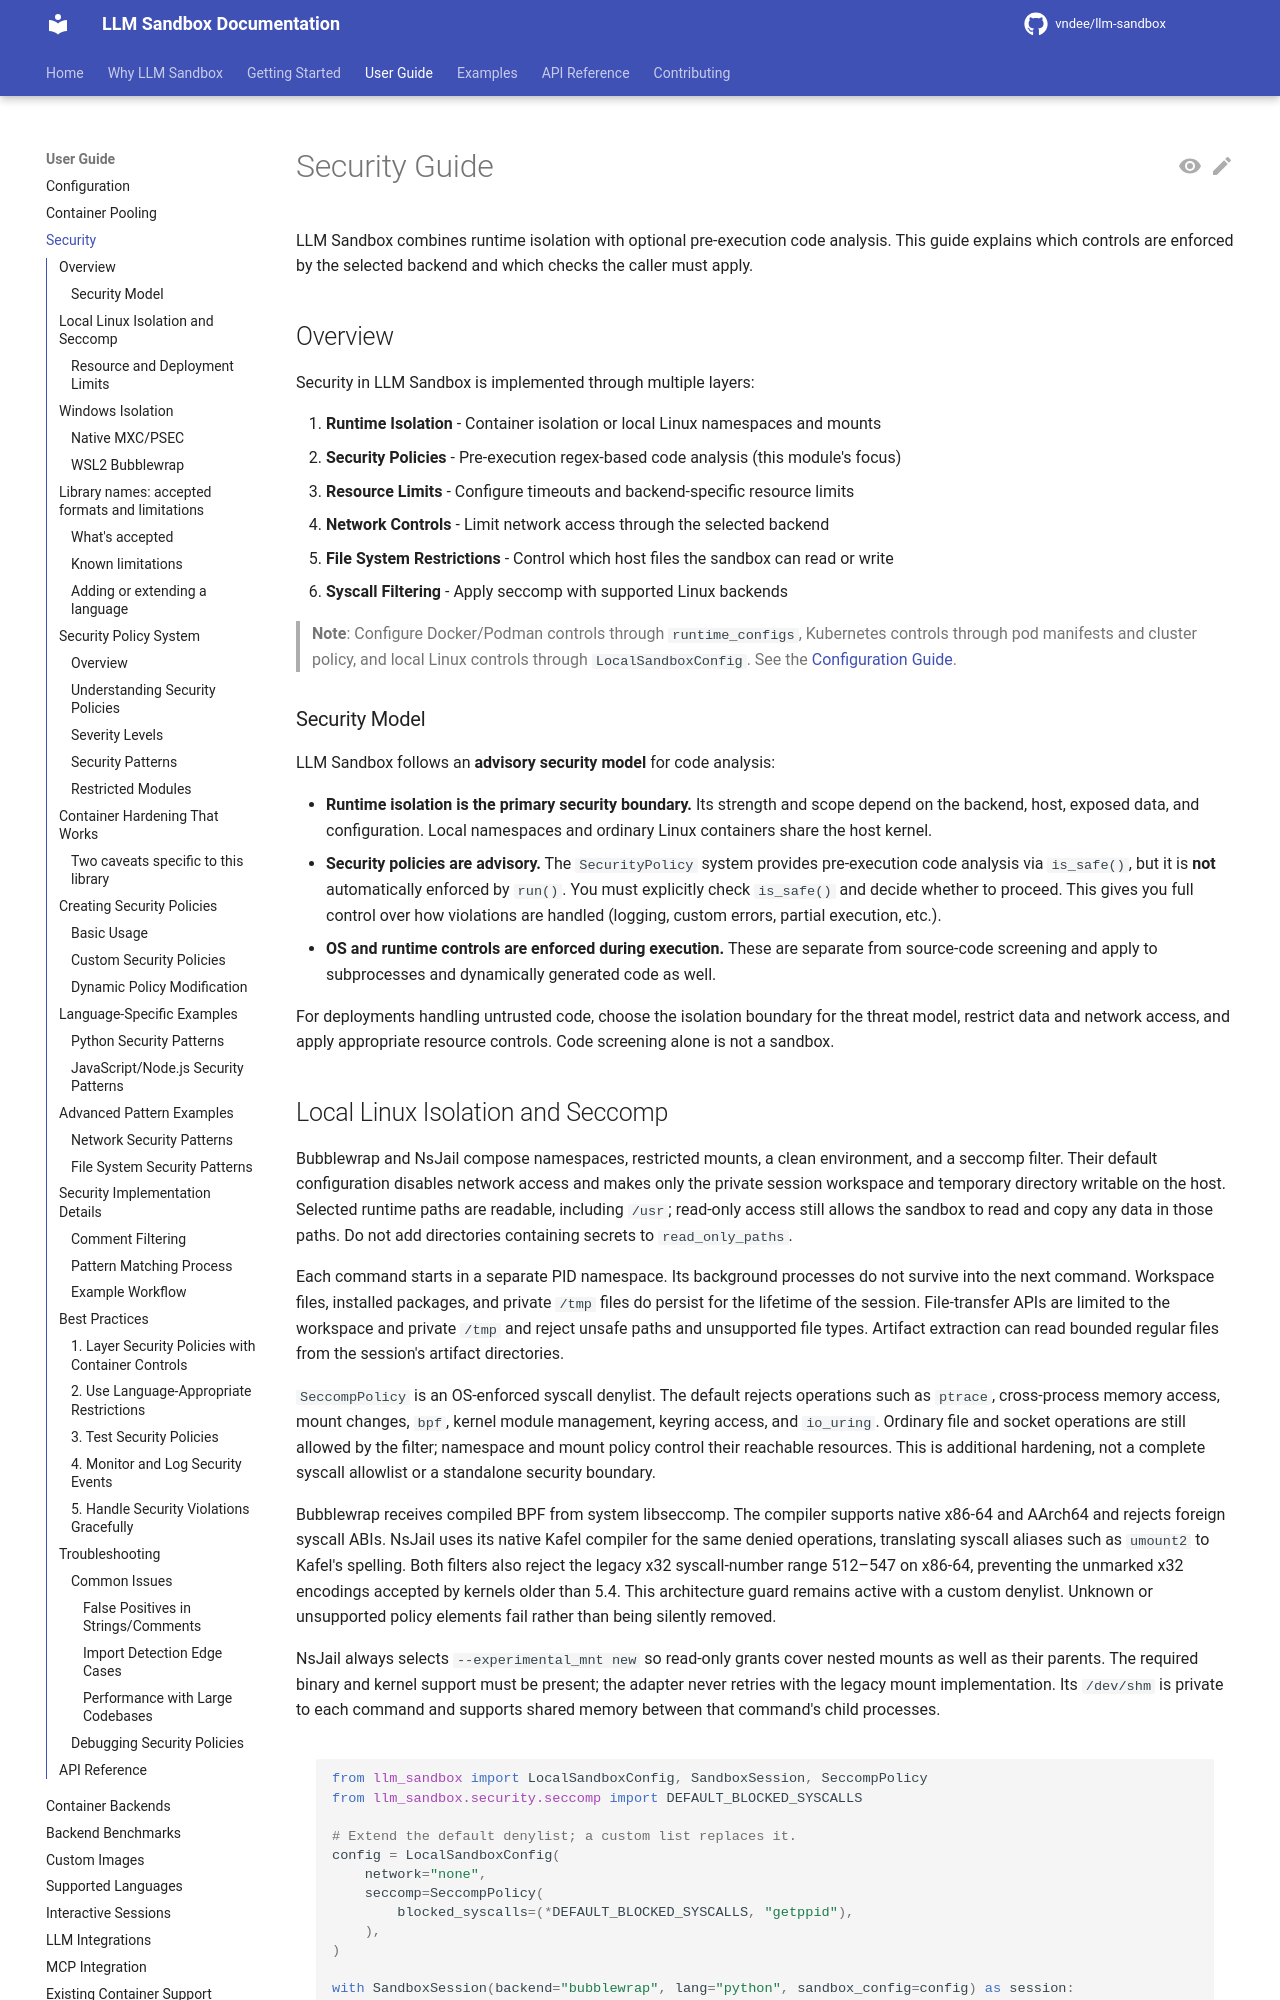

repository: vndee/llm-sandbox · page: security/index.html · generator: mkdocs

# Security Guide

LLM Sandbox combines runtime isolation with optional pre-execution code analysis. This guide explains which controls are enforced by the selected backend and which checks the caller must apply.

## Overview

Security in LLM Sandbox is implemented through multiple layers:

1. **Runtime Isolation** - Container isolation or local Linux namespaces and mounts
2. **Security Policies** - Pre-execution regex-based code analysis (this module's focus)
3. **Resource Limits** - Configure timeouts and backend-specific resource limits
4. **Network Controls** - Limit network access through the selected backend
5. **File System Restrictions** - Control which host files the sandbox can read or write
6. **Syscall Filtering** - Apply seccomp with supported Linux backends

> **Note**: Configure Docker/Podman controls through `runtime_configs`, Kubernetes controls through pod manifests and cluster policy, and local Linux controls through `LocalSandboxConfig`. See the [Configuration Guide](configuration.md).

### Security Model

LLM Sandbox follows an **advisory security model** for code analysis:

- **Runtime isolation is the primary security boundary.** Its strength and scope depend on the backend, host, exposed data, and configuration. Local namespaces and ordinary Linux containers share the host kernel.
- **Security policies are advisory.** The `SecurityPolicy` system provides pre-execution code analysis via `is_safe()`, but it is **not** automatically enforced by `run()`. You must explicitly check `is_safe()` and decide whether to proceed. This gives you full control over how violations are handled (logging, custom errors, partial execution, etc.).
- **OS and runtime controls are enforced during execution.** These are separate from source-code screening and apply to subprocesses and dynamically generated code as well.

For deployments handling untrusted code, choose the isolation boundary for the threat model, restrict data and network access, and apply appropriate resource controls. Code screening alone is not a sandbox.
